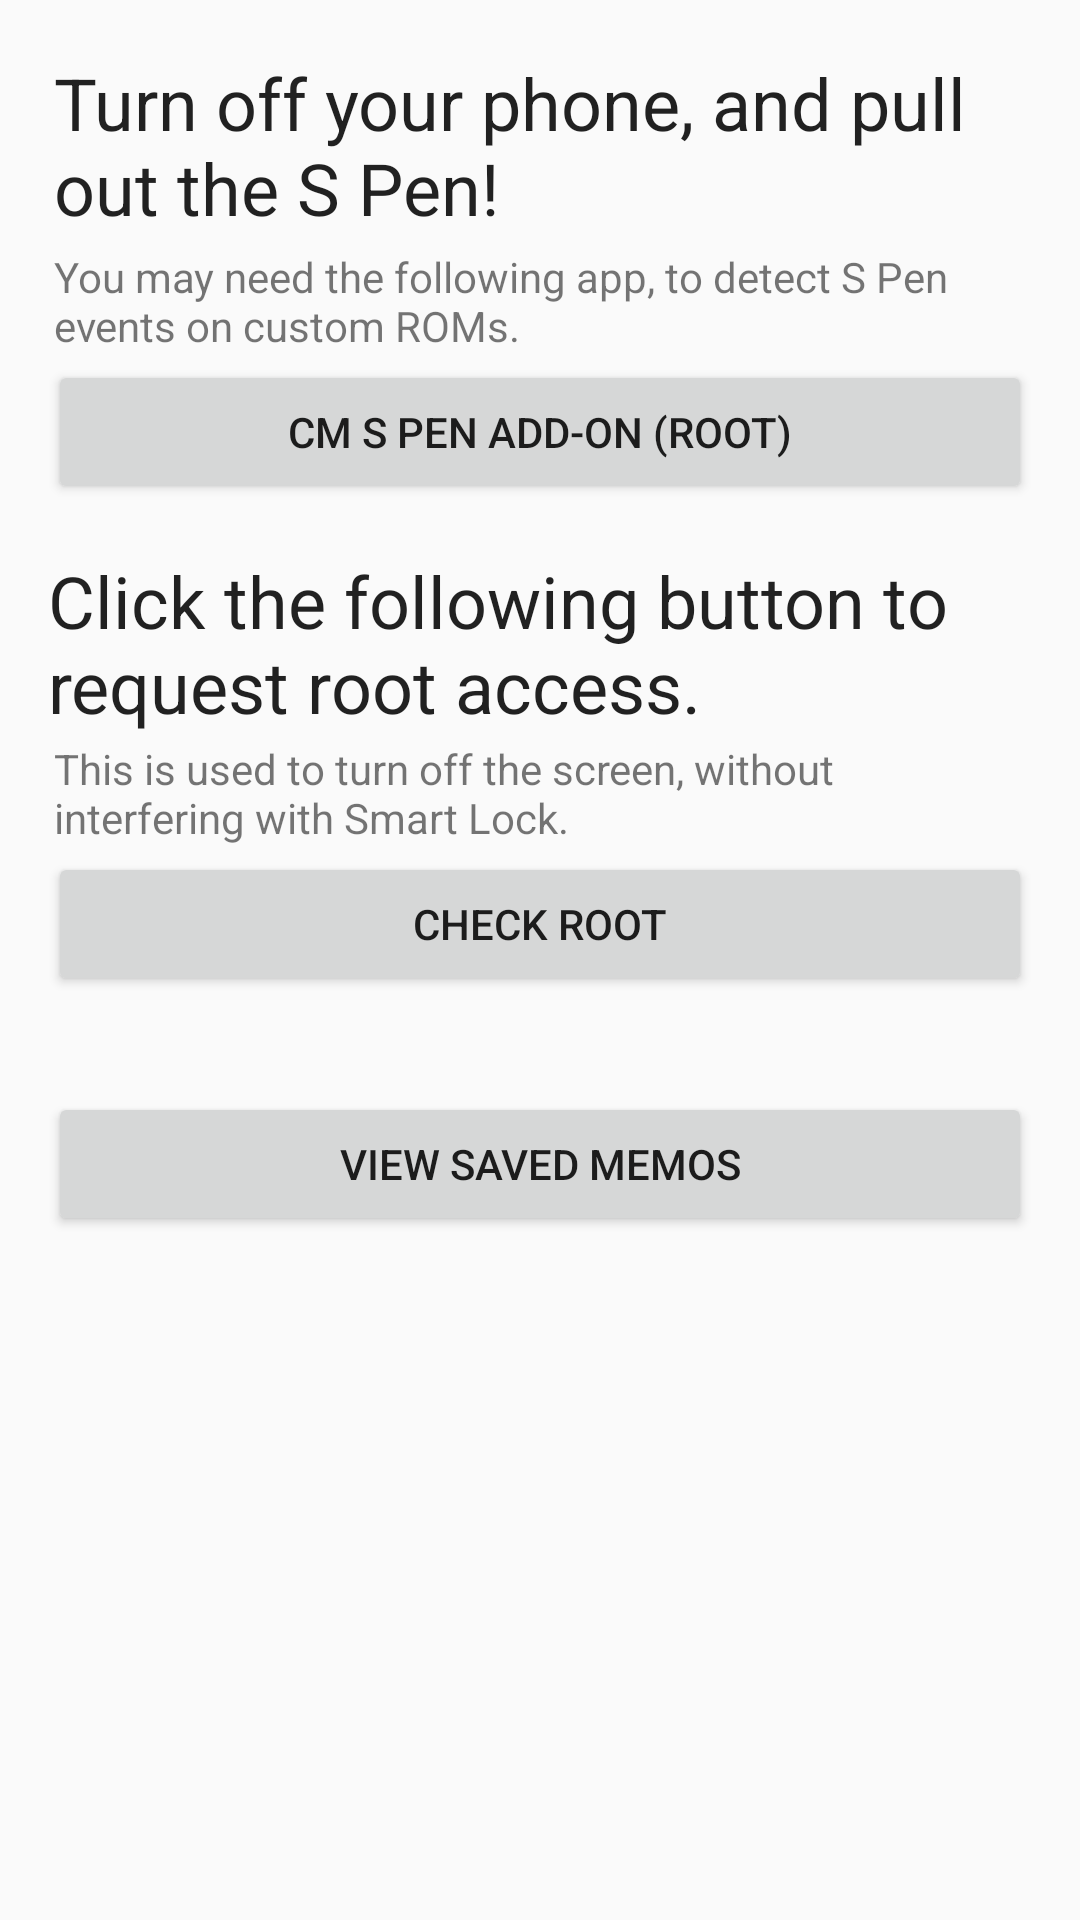

Android layout source for this screen:
<!-- AndroidManifest.xml: application theme AppTheme -->
<!-- res/layout/content_main.xml -->
<?xml version="1.0" encoding="utf-8"?>
<LinearLayout xmlns:android="http://schemas.android.com/apk/res/android"
    xmlns:app="http://schemas.android.com/apk/res-auto"
    xmlns:tools="http://schemas.android.com/tools"
    android:layout_width="match_parent"
    android:layout_height="match_parent"
    android:orientation="vertical"
    android:paddingBottom="@dimen/activity_vertical_margin"
    android:paddingLeft="@dimen/activity_horizontal_margin"
    android:paddingRight="@dimen/activity_horizontal_margin"
    android:paddingTop="@dimen/activity_vertical_margin"
    app:layout_behavior="@string/appbar_scrolling_view_behavior"
    tools:context="com.example.screenoffmemo.MainActivity"
    tools:showIn="@layout/activity_main">

    <TextView
        android:layout_width="wrap_content"
        android:layout_height="wrap_content"
        android:padding="@dimen/tool_padding"
        android:text="@string/help_text"
        android:textAppearance="@style/TextAppearance.AppCompat.Headline"
        tools:gravity="center" />

    <TextView
        android:layout_width="wrap_content"
        android:layout_height="wrap_content"
        android:padding="@dimen/tool_padding"
        android:text="@string/additional_help_text"
        tools:gravity="center" />

    <Button
        android:layout_width="match_parent"
        android:layout_height="wrap_content"
        android:onClick="installAddon"
        android:text="@string/install_addon_button" />

    <TextView
        android:layout_width="wrap_content"
        android:layout_height="wrap_content"
        android:paddingTop="@dimen/text_buffer"
        android:text="@string/help_text_root"
        android:textAppearance="@style/TextAppearance.AppCompat.Headline"
        tools:gravity="center" />

    <TextView
        android:layout_width="wrap_content"
        android:layout_height="wrap_content"
        android:padding="@dimen/tool_padding"
        android:text="@string/additional_help_text_root"
        tools:gravity="center" />

    <Button
        android:layout_width="match_parent"
        android:layout_height="wrap_content"
        android:onClick="requestRoot"
        android:text="@string/root_check_button" />

    <Button
        android:layout_width="match_parent"
        android:layout_height="wrap_content"
        android:layout_marginTop="@dimen/button_buffer"
        android:onClick="viewFiles"
        android:text="@string/view_files_button" />

</LinearLayout>
<!-- res/layout/activity_main.xml (included above) -->
<?xml version="1.0" encoding="utf-8"?>
<android.support.design.widget.CoordinatorLayout xmlns:android="http://schemas.android.com/apk/res/android"
    xmlns:app="http://schemas.android.com/apk/res-auto"
    xmlns:tools="http://schemas.android.com/tools"
    android:layout_width="match_parent"
    android:layout_height="match_parent"
    android:fitsSystemWindows="true"
    tools:context="com.example.screenoffmemo.MainActivity">

    <android.support.design.widget.AppBarLayout
        android:layout_width="match_parent"
        android:layout_height="wrap_content"
        android:theme="@style/AppTheme.AppBarOverlay">

        <android.support.v7.widget.Toolbar
            android:id="@+id/toolbar"
            android:layout_width="match_parent"
            android:layout_height="?attr/actionBarSize"
            android:background="?attr/colorPrimary"
            app:popupTheme="@style/AppTheme.PopupOverlay" />

    </android.support.design.widget.AppBarLayout>

    <include layout="@layout/content_main" />

</android.support.design.widget.CoordinatorLayout>
<!-- resources referenced by this layout -->
<resources>
  <dimen name="activity_horizontal_margin">16dp</dimen>
  <dimen name="activity_vertical_margin">16dp</dimen>
  <dimen name="button_buffer">32dp</dimen>
  <dimen name="text_buffer">16dp</dimen>
  <dimen name="tool_padding">2dp</dimen>
  <string name="additional_help_text">You may need the following app, to detect S Pen events on custom ROMs.</string>
  <string name="additional_help_text_root">This is used to turn off the screen, without interfering with Smart Lock.</string>
  <string name="help_text">Turn off your phone, and pull out the S Pen!</string>
  <string name="help_text_root">Click the following button to request root access.</string>
  <string name="install_addon_button">CM S Pen Add-on (ROOT)</string>
  <string name="root_check_button">Check Root</string>
  <string name="view_files_button">View Saved Memos</string>
  <style name="AppTheme.AppBarOverlay" parent="ThemeOverlay.AppCompat.Dark.ActionBar" />
  <style name="AppTheme.PopupOverlay" parent="ThemeOverlay.AppCompat.Light" />
  <style name="AppTheme" parent="Theme.AppCompat.Light.DarkActionBar">
          
          <item name="colorPrimary">@color/colorPrimary</item>
          <item name="colorPrimaryDark">@color/colorPrimaryDark</item>
          <item name="colorAccent">@color/colorAccent</item>
      </style>
  <!-- not gathered from this repository: default colours our renderer supplied (Android Studio template values) -->
  <color name="colorPrimary">#FF6200EE</color>
  <color name="colorPrimaryDark">#FF3700B3</color>
  <color name="colorAccent">#FF03DAC5</color>
</resources>
